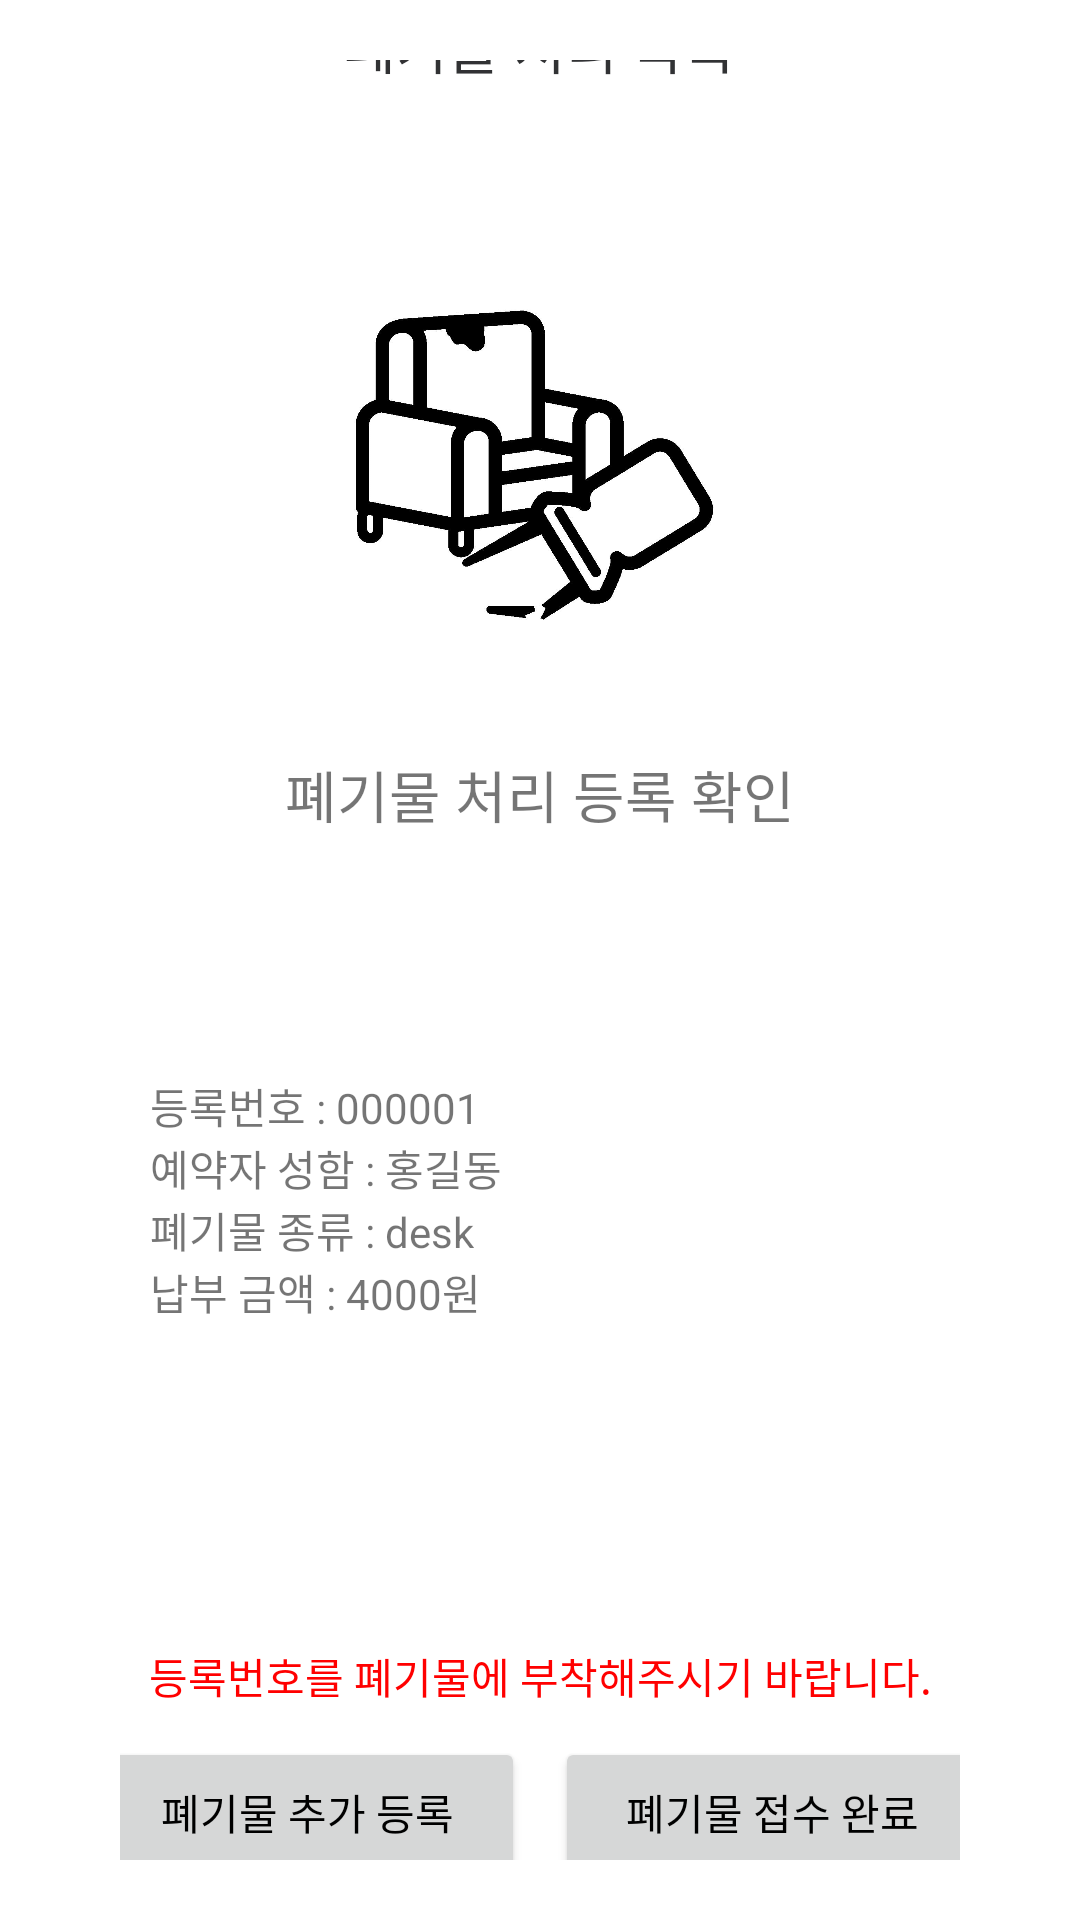

Here is an Android app screen rendered from its layout file. Give the layout XML and the strings, colors and styles it references.
<!-- AndroidManifest.xml: application theme Theme.MyApplication -->
<!-- res/layout/waste_request_comfirm02.xml -->
<?xml version="1.0" encoding="utf-8"?>
<LinearLayout xmlns:android="http://schemas.android.com/apk/res/android"
    xmlns:app="http://schemas.android.com/apk/res-auto"
    xmlns:tools="http://schemas.android.com/tools"
    android:layout_width="match_parent"
    android:layout_height="wrap_content"
    android:gravity="center"
    android:orientation="vertical"
    android:padding="20dp"
    tools:context=".waste_request_confirm02">

    <LinearLayout
        android:layout_width="match_parent"
        android:layout_height="wrap_content"
        android:orientation="horizontal"
        android:weightSum="10">

        <ImageButton
            android:id="@+id/imageButton_back1"
            android:layout_width="60dp"
            android:layout_height="60dp"
            android:layout_weight="1"
            android:background="#FFFFFF"
            app:srcCompat="@drawable/ic_baseline_arrow_back_ios_24" />

        <TextView
            android:layout_width="match_parent"
            android:layout_height="60dp"
            android:layout_weight="8"
            android:gravity="center"
            android:text="폐기물 처리 목록"
            android:textColor="#313234"
            android:textSize="9pt" />

        <TextView
            android:layout_width="60dp"
            android:layout_height="60dp"
            android:layout_weight="1"
            android:background="#FFFFFF" />

    </LinearLayout>

    <LinearLayout
        android:layout_width="match_parent"
        android:layout_height="600dp"
        android:layout_marginTop="10dp"
        android:gravity="center"
        android:orientation="vertical"
        android:padding="20dp">

        <ImageView
            android:layout_width="150dp"
            android:layout_height="150dp"
            android:layout_gravity="center"
            android:src="@drawable/check" />

        <TextView
            android:id="@+id/textView11"
            android:layout_width="300dp"
            android:layout_height="wrap_content"
            android:layout_marginTop="20dp"
            android:layout_marginBottom="10dp"
            android:gravity="center"
            android:text="폐기물 처리 등록 확인"
            android:textSize="9pt" />


        <LinearLayout
            android:layout_width="300dp"
            android:layout_height="250dp"
            android:background="@drawable/button_round"
            android:gravity="start"
            android:orientation="vertical"
            android:padding="20dp">

            <LinearLayout
                android:layout_width="300dp"
                android:layout_height="wrap_content"
                android:orientation="horizontal">

                <TextView
                    android:id="@+id/textView12"
                    android:layout_width="wrap_content"
                    android:layout_height="wrap_content"
                    android:layout_marginTop="50dp"
                    android:text="등록번호 : " />

                <TextView
                    android:id="@+id/text_num"
                    android:layout_width="wrap_content"
                    android:layout_height="wrap_content"
                    android:layout_marginTop="50dp"
                    android:text="000001" />

            </LinearLayout>

            <LinearLayout
                android:layout_width="300dp"
                android:layout_height="wrap_content"
                android:orientation="horizontal">

                <TextView
                    android:id="@+id/textView13"
                    android:layout_width="wrap_content"
                    android:layout_height="wrap_content"
                    android:text="예약자 성함 : " />

                <TextView
                    android:id="@+id/text_name"
                    android:layout_width="wrap_content"
                    android:layout_height="wrap_content"
                    android:text="홍길동" />
            </LinearLayout>

            <LinearLayout
                android:layout_width="300dp"
                android:layout_height="wrap_content"
                android:orientation="horizontal">

                <TextView
                    android:id="@+id/textView14"
                    android:layout_width="wrap_content"
                    android:layout_height="wrap_content"
                    android:text="폐기물 종류 : " />

                <TextView
                    android:id="@+id/text_type"
                    android:layout_width="wrap_content"
                    android:layout_height="wrap_content"
                    android:text="desk" />

            </LinearLayout>

            <LinearLayout
                android:layout_width="300dp"
                android:layout_height="wrap_content"
                android:orientation="horizontal">

                <TextView
                    android:id="@+id/textView15"
                    android:layout_width="wrap_content"
                    android:layout_height="wrap_content"
                    android:layout_marginBottom="50dp"
                    android:text="납부 금액 : " />

                <TextView
                    android:id="@+id/text_pay"
                    android:layout_width="wrap_content"
                    android:layout_height="wrap_content"
                    android:text="4000원" />
            </LinearLayout>
        </LinearLayout>

        <TextView
            android:id="@+id/textView16"
            android:layout_width="300dp"
            android:layout_height="wrap_content"
            android:layout_margin="10dp"
            android:gravity="center"
            android:text="등록번호를 폐기물에 부착해주시기 바랍니다."
            android:textColor="#FF0000" />

        <LinearLayout
            android:layout_width="300dp"
            android:layout_height="wrap_content"
            android:orientation="horizontal">

            <Button
                android:id="@+id/prev_bu"
                android:layout_width="150dp"
                android:layout_height="50dp"
                android:layout_weight="2"
                android:gravity="center"
                android:text="폐기물 추가 등록"
                android:textColor="#000000" />

            <Button
                android:id="@+id/confirm_bu"
                android:layout_width="150dp"
                android:layout_height="50dp"
                android:layout_marginLeft="10dp"
                android:layout_weight="2"
                android:gravity="center"
                android:text="폐기물 접수 완료"
                android:textColor="#000000" />

        </LinearLayout>
    </LinearLayout>

</LinearLayout>
<!-- resources referenced by this layout -->
<resources>
  <!-- drawable check: jpg bitmap (drawable-v24, 70915 bytes) -->
  <style name="Theme.MyApplication" parent="Theme.MaterialComponents.DayNight.NoActionBar">
          
          <item name="colorPrimary">#ffba60</item>
          <item name="colorPrimaryVariant">#ffba60</item>
          <item name="colorOnPrimary">@color/white</item>
          
          <item name="colorSecondary">@color/teal_200</item>
          <item name="colorSecondaryVariant">@color/teal_700</item>
          <item name="colorOnSecondary">@color/black</item>
          
          <item name="android:statusBarColor" tools:targetApi="l">?attr/colorPrimaryVariant</item>
          
      </style>
  <color name="white">#FFFFFF</color>
  <color name="teal_200">#FF03DAC5</color>
  <color name="teal_700">#FF018786</color>
  <color name="black">#000000</color>
</resources>
